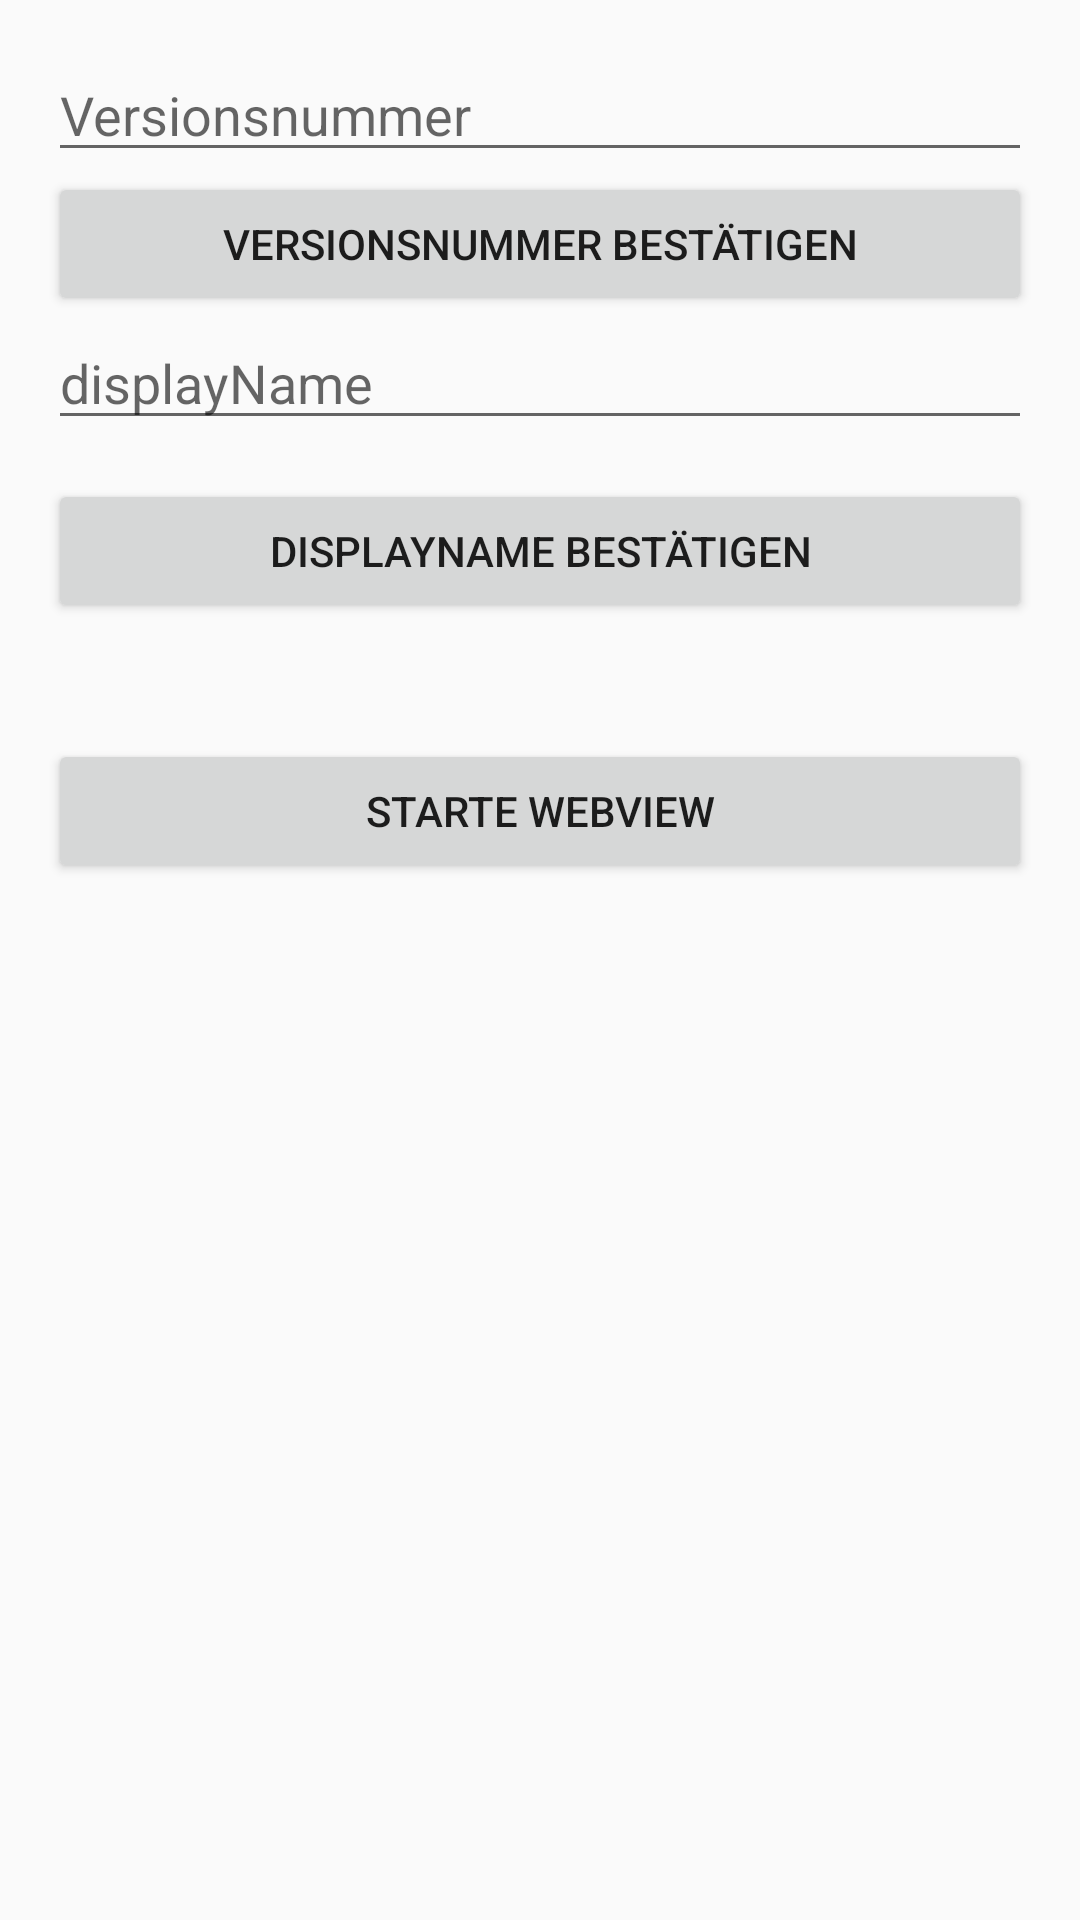

Layout XML and referenced resources for this Android screen:
<!-- AndroidManifest.xml: application theme AppTheme -->
<!-- res/layout/activity_dev.xml -->
<?xml version="1.0" encoding="utf-8"?>
<RelativeLayout xmlns:android="http://schemas.android.com/apk/res/android"
    xmlns:tools="http://schemas.android.com/tools"
    android:layout_width="match_parent"
    android:layout_height="match_parent"
    android:paddingBottom="@dimen/activity_vertical_margin"
    android:paddingLeft="@dimen/activity_horizontal_margin"
    android:paddingRight="@dimen/activity_horizontal_margin"
    android:paddingTop="@dimen/activity_vertical_margin"
    tools:context="com.github.example.ceciVPlan.DevActivity">

    <EditText
        android:layout_width="wrap_content"
        android:layout_height="wrap_content"
        android:inputType="number"
        android:hint="Versionsnummer"
        android:ems="10"
        android:id="@+id/devVersionET"
        android:layout_alignParentTop="true"
        android:layout_alignParentLeft="true"
        android:layout_alignParentStart="true"
        android:layout_alignParentEnd="true" />

    <Button
        android:layout_width="wrap_content"
        android:layout_height="wrap_content"
        android:text="Versionsnummer bestätigen"
        android:id="@+id/devVersionBtn"
        android:layout_below="@+id/devVersionET"
        android:layout_alignParentLeft="true"
        android:layout_alignParentStart="true"
        android:layout_alignParentEnd="true" />

    <Button
        android:text="Starte WebView"
        android:layout_width="match_parent"
        android:layout_height="wrap_content"
        android:id="@+id/launchWebMode"
        android:layout_marginTop="141dp"
        android:layout_below="@+id/devVersionBtn"
        android:layout_alignParentLeft="true"
        android:layout_alignParentStart="true" />

    <EditText
        android:layout_width="match_parent"
        android:layout_height="wrap_content"
        android:inputType="number"
        android:hint="displayName"
        android:ems="10"
        android:id="@+id/devDisplayNameEt"
        android:layout_below="@+id/devVersionBtn"
        android:layout_alignParentLeft="true"
        android:layout_alignParentStart="true" />

    <Button
        android:layout_width="match_parent"
        android:layout_height="wrap_content"
        android:text="Displayname bestätigen"
        android:id="@+id/devDisplayNameBtn"
        android:layout_marginTop="13dp"
        android:layout_below="@+id/devDisplayNameEt"
        android:layout_alignParentLeft="true"
        android:layout_alignParentStart="true" />
</RelativeLayout>
<!-- resources referenced by this layout -->
<resources>
  <dimen name="activity_horizontal_margin">16dp</dimen>
  <dimen name="activity_vertical_margin">16dp</dimen>
  <style name="AppTheme" parent="Theme.AppCompat.Light.DarkActionBar">
          
          <item name="colorPrimary">@color/colorPrimary</item>
          <item name="colorPrimaryDark">@color/colorPrimaryDark</item>
          <item name="colorAccent">@color/colorAccent</item>
      </style>
  <color name="colorPrimary">#607D8B</color>
  <color name="colorPrimaryDark">#455A64</color>
  <color name="colorAccent">#FF9800</color>
</resources>
